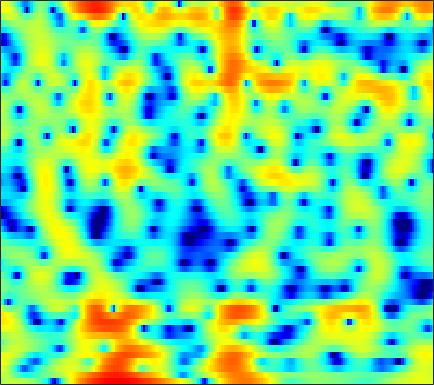

The table this chart was drawn from, first rows:
1.217, 1.5706, 1.9289, 2.1853, 2.3003, 2.3858, 2.4043, 2.3634, 2.2519, 2.0849, 1.8829, 1.7157, 1.428, 1.0934, 0.80723, 0.36674, -0.17356, -0.6576, -1.4722, -2.5218, -3.8214, -5.055, -7.2844, -10.524
3.055, 2.751, 2.261, 1.658, 1.136, 0.3394, -0.5581, -1.264, -2.233, -3.123, -3.834, -4.176, -4.308, -4.082, -3.752, -3.215, -2.64, -2.22, -1.718, -1.28, -0.9176, -0.675, -0.3782, -0.07539
4.185, 3.626, 2.738, 1.676, 0.7432, -0.7086, -2.447, -3.944, -6.253, -8.814, -11.05, -11.69, -10.77, -9.006, -7.695, -6.147, -4.864, -4.001, -2.977, -2.049, -1.208, -0.6174, 0.1167, 0.8005
4.7, 4.388, 3.844, 3.17, 2.584, 1.681, 0.6545, -0.1793, -1.367, -2.659, -4, -5.071, -6.632, -8.352, -9.761, -11.38, -11.72, -10.8, -8.779, -6.667, -4.812, -3.63, -2.257, -1.109
3.552, 3.737, 3.864, 3.842, 3.731, 3.426, 2.98, 2.553, 1.858, 1.019, 0.01066, -0.8538, -2.132, -3.5, -4.479, -5.537, -6.048, -5.993, -5.442, -4.763, -4.114, -3.758, -3.474, -3.403
-0.1811, 0.6579, 1.557, 2.199, 2.556, 2.85, 2.988, 2.966, 2.823, 2.577, 2.236, 1.93, 1.472, 0.9955, 0.631, 0.1453, -0.31, -0.6418, -1.083, -1.562, -2.102, -2.637, -3.592, -4.909
-2.156, -1.105, 0.01586, 0.8772, 1.38, 1.843, 2.128, 2.239, 2.262, 2.175, 1.977, 1.78, 1.466, 1.106, 0.8018, 0.3915, -0.04027, -0.3443, -0.7536, -1.172, -1.595, -1.937, -2.39, -2.787
0.2059, 0.835, 1.517, 2.013, 2.279, 2.497, 2.558, 2.508, 2.309, 1.988, 1.577, 1.211, 0.6834, 0.1205, -0.3035, -0.8323, -1.319, -1.64, -2.065, -2.428, -2.722, -2.903, -3.068, -3.179
3.726, 3.961, 4.176, 4.246, 4.198, 3.978, 3.603, 3.215, 2.569, 1.752, 0.7767, -0.06095, -1.286, -2.559, -3.504, -4.657, -5.506, -5.879, -5.952, -5.777, -5.586, -5.492, -5.529, -5.856
5.717, 5.722, 5.6, 5.324, 5.008, 4.458, 3.709, 3.016, 1.897, 0.5178, -1.101, -2.555, -4.816, -7.622, -10.34, -15.6, -26.61, -23.2, -15.01, -10.85, -8.543, -7.497, -6.875, -6.99
5.818, 5.551, 5.105, 4.589, 4.159, 3.478, 2.656, 1.91, 0.6855, -0.8706, -2.862, -4.639, -7.427, -10.4, -12.32, -13.35, -12.79, -11.54, -9.45, -7.357, -5.507, -4.42, -3.326, -2.642
3.181, 2.055, 0.5492, -0.5111, -0.8461, -0.6928, -0.3808, -0.28, -0.5041, -1.215, -2.448, -3.761, -6.09, -8.921, -10.63, -10.4, -7.92, -6.006, -3.662, -1.819, -0.4069, 0.4597, 1.398, 2.097
-1.713, -4.251, -9.179, -15.05, -12.5, -7.639, -4.752, -3.385, -2.271, -1.684, -1.474, -1.466, -1.556, -1.626, -1.593, -1.355, -0.8952, -0.4501, 0.2023, 0.8722, 1.462, 1.863, 2.291, 2.592
-0.499, -1.325, -2.287, -2.915, -3.092, -2.96, -2.591, -2.232, -1.75, -1.295, -0.894, -0.6357, -0.3153, -0.01716, 0.1995, 0.4869, 0.7674, 0.9829, 1.232, 1.421, 1.574, 1.638, 1.631, 1.526
0.4572, -0.02359, -0.6024, -1.071, -1.352, -1.581, -1.645, -1.589, -1.377, -1.046, -0.6163, -0.2614, 0.2256, 0.6903, 1.013, 1.389, 1.681, 1.844, 1.975, 1.996, 1.882, 1.703, 1.342, 0.8269
0.4062, -0.09225, -0.8228, -1.612, -2.226, -3.009, -3.565, -3.719, -3.448, -2.69, -1.668, -0.8487, 0.1896, 1.107, 1.687, 2.309, 2.761, 2.978, 3.114, 3.079, 2.843, 2.53, 1.924, 1.06
-1.039, -1.427, -2.195, -3.416, -4.73, -7.387, -11.97, -17.64, -14.97, -8.329, -4.394, -2.34, -0.3132, 1.16, 1.995, 2.821, 3.387, 3.659, 3.842, 3.82, 3.618, 3.342, 2.776, 1.961
-4.409, -3.799, -3.404, -3.493, -3.826, -4.568, -5.355, -5.632, -5.154, -3.851, -2.264, -1.146, 0.09853, 1.066, 1.606, 2.126, 2.435, 2.562, 2.624, 2.598, 2.509, 2.408, 2.202, 1.905
-5.25, -3.88, -2.63, -1.843, -1.476, -1.137, -0.8921, -0.7151, -0.4274, -0.08939, 0.2667, 0.5097, 0.7522, 0.8439, 0.8014, 0.5753, 0.1708, -0.2137, -0.7434, -1.109, -1.144, -0.9322, -0.378, 0.2774
-1.464, -1.01, -0.4705, -0.03213, 0.2214, 0.4772, 0.6569, 0.7463, 0.8146, 0.839, 0.782, 0.6771, 0.4187, -0.02869, -0.5225, -1.476, -2.892, -4.403, -7.303, -11.72, -13.89, -10.22, -5.666, -2.569
-0.08039, -0.07966, -0.07821, -0.08273, -0.09102, -0.1331, -0.1985, -0.2651, -0.3802, -0.5403, -0.7412, -0.9292, -1.251, -1.657, -2.051, -2.719, -3.602, -4.432, -5.717, -6.792, -6.759, -5.739, -3.65, -1.548
-0.945, -1.248, -1.645, -2.04, -2.31, -2.631, -2.921, -3.11, -3.36, -3.62, -3.89, -4.089, -4.293, -4.384, -4.342, -4.15, -3.811, -3.48, -2.957, -2.308, -1.521, -0.829, 0.1952, 1.237
-3.274, -3.991, -5.014, -6.016, -6.671, -7.287, -7.602, -7.7, -7.793, -8.008, -8.521, -9.12, -10.09, -10.7, -10.34, -8.648, -6.423, -4.795, -2.857, -1.213, 0.1807, 1.095, 2.159, 3.048
-6.735, -8.143, -10.47, -13.4, -16.05, -18.58, -16.84, -14.71, -12.59, -11.52, -11.47, -12.19, -14.52, -18.85, -19.14, -12.71, -7.785, -5.105, -2.381, -0.3019, 1.312, 2.275, 3.284, 4.037
-10.28, -11.61, -13.43, -15.4, -16.9, -17.88, -16.34, -14.35, -11.94, -10.15, -8.908, -8.244, -7.501, -6.668, -5.836, -4.378, -2.701, -1.418, 0.1703, 1.533, 2.65, 3.308, 3.952, 4.351
-18.22, -18.88, -16.82, -14.7, -13.41, -11.93, -10.48, -9.406, -7.972, -6.605, -5.342, -4.458, -3.348, -2.27, -1.46, -0.3922, 0.6709, 1.422, 2.337, 3.102, 3.689, 3.989, 4.197, 4.14
-15.74, -16.06, -14.3, -12.12, -10.72, -9.104, -7.733, -6.786, -5.618, -4.5, -3.407, -2.604, -1.551, -0.5226, 0.223, 1.171, 2.043, 2.625, 3.285, 3.785, 4.077, 4.152, 4.035, 3.641
-7.886, -8.141, -8.146, -7.811, -7.455, -6.908, -6.319, -5.864, -5.203, -4.458, -3.613, -2.902, -1.862, -0.7679, 0.05806, 1.121, 2.071, 2.694, 3.368, 3.836, 4.073, 4.085, 3.855, 3.357
-5.813, -5.957, -6.126, -6.277, -6.38, -6.572, -6.809, -7.001, -7.19, -7.178, -6.701, -5.926, -4.463, -2.74, -1.439, 0.1845, 1.586, 2.462, 3.377, 3.992, 4.322, 4.369, 4.177, 3.679
-6.592, -6.433, -6.353, -6.58, -6.922, -7.638, -8.761, -9.896, -12.08, -15.57, -19.48, -16.73, -10.54, -6.042, -3.484, -0.7977, 1.268, 2.477, 3.698, 4.51, 4.934, 5.01, 4.814, 4.266
-8.995, -8.127, -7.643, -7.765, -8.248, -9.275, -10.63, -11.72, -13.15, -14.1, -13.79, -12.2, -8.916, -5.46, -3.162, -0.5634, 1.511, 2.74, 3.987, 4.807, 5.21, 5.259, 4.972, 4.321
-7.908, -7.457, -7.443, -8.043, -8.977, -11.04, -14.34, -18.03, -22.03, -16.79, -11.95, -9.154, -5.994, -3.282, -1.506, 0.5205, 2.194, 3.204, 4.221, 4.871, 5.161, 5.136, 4.77, 4.011
-5.463, -5.489, -5.741, -6.366, -7.087, -8.396, -9.958, -11.05, -11.48, -10.06, -7.655, -5.796, -3.535, -1.553, -0.229, 1.299, 2.552, 3.311, 4.079, 4.557, 4.745, 4.679, 4.322, 3.61
-4.516, -4.464, -4.527, -4.763, -4.989, -5.318, -5.582, -5.65, -5.449, -4.876, -3.988, -3.177, -2.003, -0.8257, 0.01243, 1.044, 1.916, 2.46, 3.02, 3.387, 3.548, 3.534, 3.328, 2.91
-3.708, -3.592, -3.635, -3.812, -4.02, -4.321, -4.57, -4.64, -4.522, -4.133, -3.488, -2.887, -1.989, -1.07, -0.415, 0.3555, 1.003, 1.392, 1.791, 2.065, 2.229, 2.295, 2.303, 2.245
-1.793, -1.834, -2.143, -2.73, -3.358, -4.393, -5.522, -6.27, -6.752, -6.29, -5.071, -3.971, -2.567, -1.369, -0.6444, 0.08047, 0.555, 0.7598, 0.8818, 0.8944, 0.9011, 0.9512, 1.135, 1.431
1.16, 0.9637, 0.4072, -0.5923, -1.672, -3.763, -7.046, -11.12, -26.19, -14.18, -7.436, -4.62, -2.131, -0.5381, 0.2245, 0.7894, 0.8615, 0.6212, -0.08181, -1.129, -2.214, -2.659, -2.25, -0.9495
2.798, 2.671, 2.236, 1.496, 0.7396, -0.522, -1.963, -2.973, -3.742, -3.431, -2.292, -1.292, -0.1069, 0.7514, 1.149, 1.282, 0.907, 0.2291, -1.372, -4.159, -9.445, -18.31, -12.24, -5.172
2.152, 2.118, 1.859, 1.422, 0.9951, 0.3871, -0.1894, -0.5383, -0.804, -0.7977, -0.5495, -0.2574, 0.1654, 0.5317, 0.7134, 0.7572, 0.539, 0.1772, -0.5537, -1.49, -2.361, -2.73, -2.55, -1.75
1.595, 1.467, 1.11, 0.5769, 0.09506, -0.6111, -1.284, -1.701, -2.035, -2.041, -1.75, -1.385, -0.8007, -0.2236, 0.1325, 0.4878, 0.6829, 0.721, 0.6671, 0.5246, 0.3788, 0.2968, 0.2708, 0.3277
1.775, 1.443, 0.7898, -0.1471, -1.049, -2.534, -4.315, -5.707, -7.065, -6.912, -5.414, -4.056, -2.379, -1.023, -0.2215, 0.5974, 1.148, 1.42, 1.617, 1.669, 1.609, 1.521, 1.355, 1.176
2.349, 1.94, 1.164, 0.0608, -1.056, -3.054, -5.984, -9.271, -16.43, -14.64, -8.222, -5.233, -2.539, -0.721, 0.2854, 1.251, 1.883, 2.177, 2.352, 2.325, 2.103, 1.827, 1.33, 0.7282
2.278, 1.995, 1.487, 0.8276, 0.2414, -0.6692, -1.676, -2.346, -2.859, -2.704, -1.926, -1.135, -0.06191, 0.8598, 1.413, 1.962, 2.304, 2.424, 2.413, 2.175, 1.688, 1.116, 0.04093, -1.487
0.6415, 0.5406, 0.4215, 0.3384, 0.3079, 0.2949, 0.3356, 0.401, 0.5472, 0.7585, 1.04, 1.246, 1.469, 1.639, 1.696, 1.697, 1.638, 1.573, 1.458, 1.248, 0.8585, 0.3706, -0.6535, -2.252
-2.64, -2.806, -2.801, -2.362, -1.794, -0.847, 0.1222, 0.7482, 1.405, 1.868, 2.094, 2.105, 1.88, 1.364, 0.8082, -0.07608, -0.8732, -1.169, -1.01, -0.393, 0.2414, 0.5681, 0.6796, 0.4221
-7.667, -10.14, -13.97, -11.09, -7.436, -3.86, -1.45, -0.1336, 1.142, 1.949, 2.307, 2.289, 1.835, 0.718, -0.669, -3.72, -9.451, -16.75, -9.091, -3.423, -0.3843, 1.029, 2.196, 2.777
-7.116, -8.538, -9.829, -8.995, -7.392, -5.143, -3.244, -2.084, -0.8048, 0.1338, 0.7776, 1.026, 1.01, 0.5882, -0.04723, -1.22, -2.391, -2.764, -2.057, -0.5354, 0.9495, 1.812, 2.601, 3.015
-4.043, -4.665, -5.379, -5.837, -5.963, -5.87, -5.462, -4.899, -3.882, -2.651, -1.427, -0.6121, 0.2484, 0.8628, 1.163, 1.438, 1.642, 1.819, 2.121, 2.458, 2.746, 2.873, 2.847, 2.565
-2.863, -3.729, -5.029, -6.542, -7.895, -10.18, -12.65, -13.02, -10.26, -6.688, -3.774, -2.041, -0.2087, 1.169, 1.971, 2.797, 3.387, 3.711, 3.989, 4.1, 4.024, 3.824, 3.304, 2.437
-3.897, -4.845, -6.178, -7.682, -9.053, -11.38, -14, -14.44, -11.34, -7.506, -4.378, -2.527, -0.5279, 1.008, 1.929, 2.883, 3.573, 3.93, 4.207, 4.267, 4.098, 3.815, 3.205, 2.293
-7.291, -8.115, -8.78, -9.012, -8.964, -8.688, -8.135, -7.438, -6.174, -4.6, -2.972, -1.793, -0.3867, 0.8152, 1.569, 2.375, 2.969, 3.275, 3.511, 3.552, 3.401, 3.163, 2.7, 2.081
-14.59, -17, -16.03, -12.82, -10.74, -8.522, -6.731, -5.563, -4.137, -2.821, -1.616, -0.7761, 0.2287, 1.098, 1.649, 2.24, 2.664, 2.878, 3.02, 3.008, 2.855, 2.656, 2.287, 1.827
-13.49, -15.13, -14.12, -11.1, -8.969, -6.681, -4.844, -3.698, -2.38, -1.269, -0.3063, 0.3209, 1.055, 1.665, 2.04, 2.433, 2.689, 2.793, 2.803, 2.676, 2.421, 2.158, 1.714, 1.198
-6.489, -6.287, -5.676, -4.742, -3.946, -2.859, -1.842, -1.166, -0.3778, 0.2881, 0.8657, 1.248, 1.701, 2.084, 2.324, 2.567, 2.7, 2.706, 2.585, 2.297, 1.831, 1.37, 0.6427, -0.1917
-3.215, -2.261, -1.249, -0.4439, 0.03436, 0.5577, 0.915, 1.091, 1.208, 1.252, 1.273, 1.321, 1.458, 1.697, 1.922, 2.202, 2.388, 2.415, 2.258, 1.832, 1.128, 0.4074, -0.7933, -2.276
0.4464, 1.439, 2.344, 2.846, 3.014, 2.953, 2.596, 2.156, 1.353, 0.3525, -0.7218, -1.39, -1.742, -1.272, -0.5532, 0.4922, 1.308, 1.669, 1.719, 1.264, 0.2975, -0.7416, -2.537, -4.54
3.975, 4.319, 4.522, 4.394, 4.076, 3.315, 2.193, 1.08, -0.7967, -3.321, -6.904, -11.27, -20.51, -10.92, -6.435, -2.807, -0.6681, 0.2569, 0.7386, 0.4021, -0.8543, -2.51, -6.02, -12.22
4.373, 4.327, 4.003, 3.35, 2.594, 1.248, -0.543, -2.157, -4.612, -7.037, -9.026, -9.87, -9.751, -7.949, -6.066, -3.661, -1.813, -0.8499, -0.1163, -0.03091, -0.5765, -1.371, -2.84, -4.359
